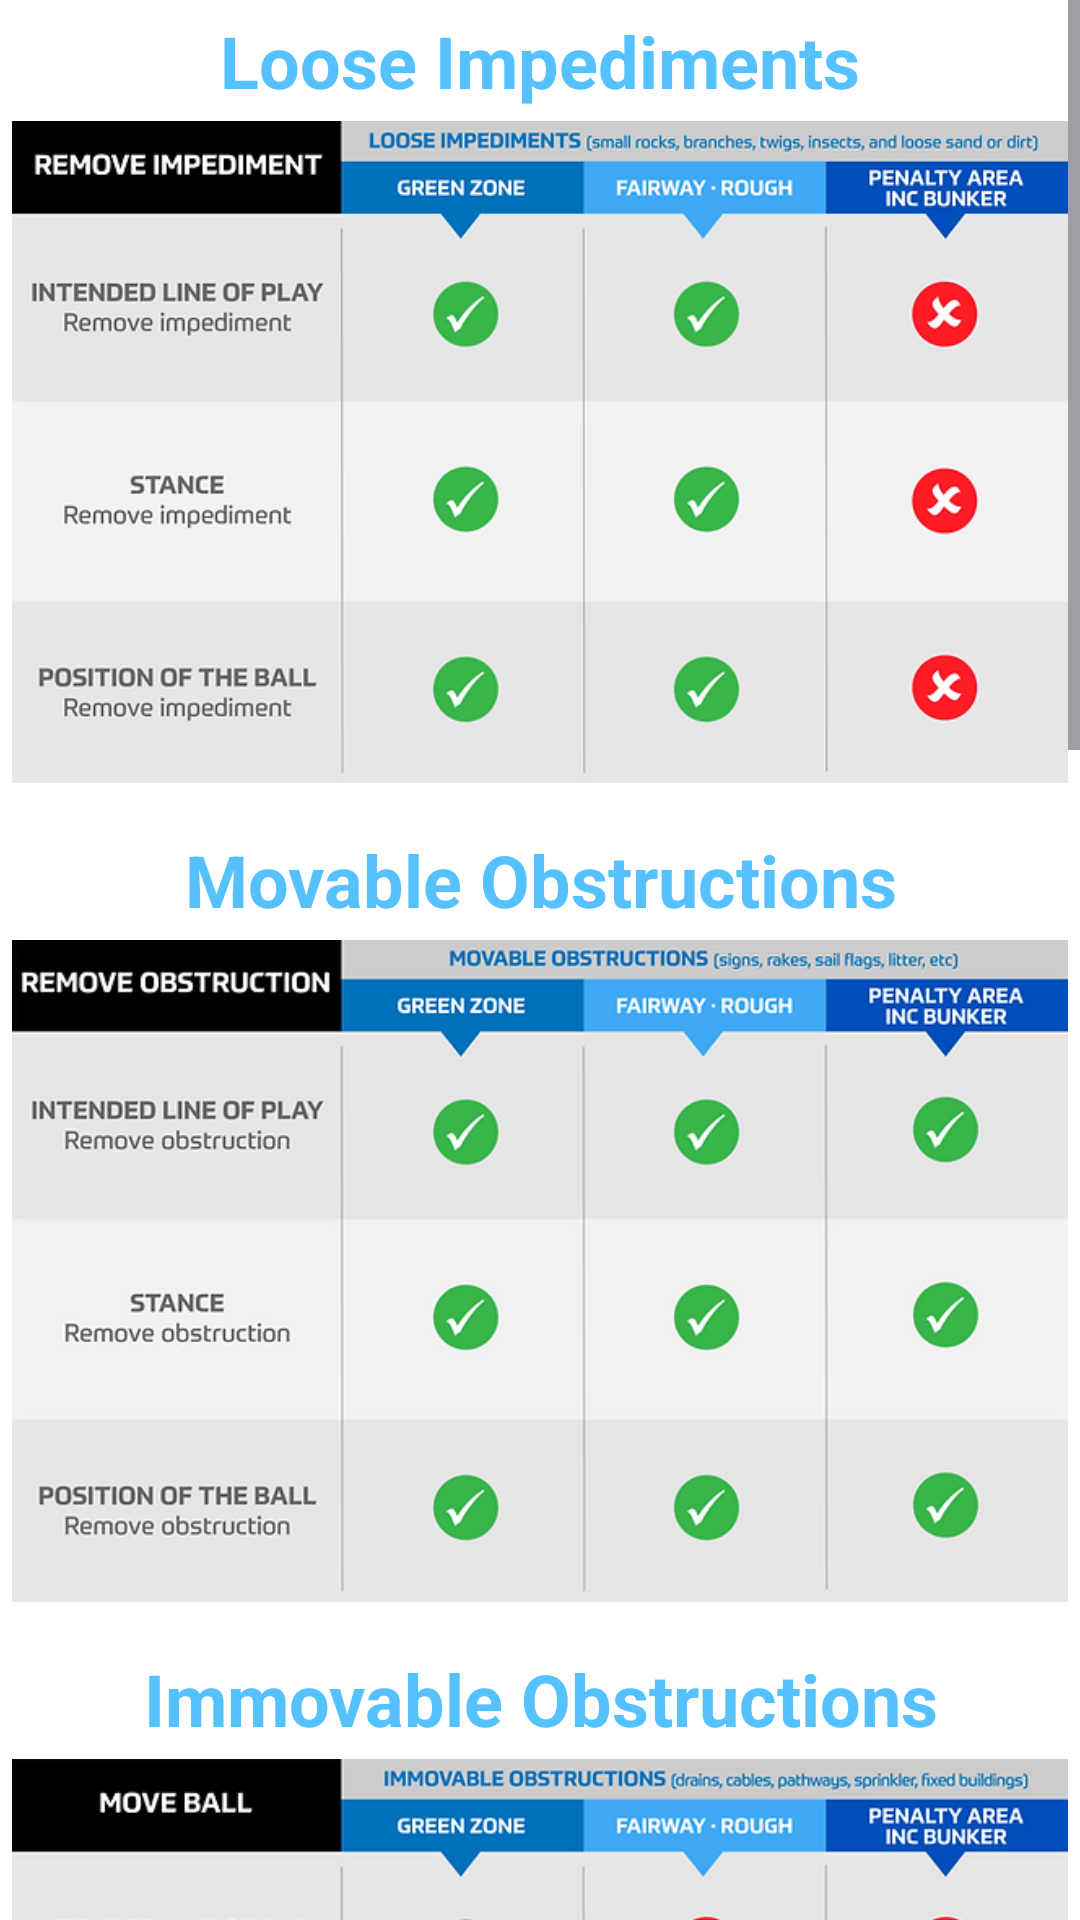

This screen was rendered from an Android layout file. Write that file and the resources it references.
<!-- AndroidManifest.xml: application theme Theme.FGCaddie -->
<!-- res/layout/fragment_obstructions_page.xml -->
<?xml version="1.0" encoding="utf-8"?>
<ScrollView xmlns:android="http://schemas.android.com/apk/res/android"
    xmlns:tools="http://schemas.android.com/tools"
    android:layout_width="match_parent"
    android:layout_height="match_parent"
    tools:context=".rules.ObstructionsPageFragment">

    <LinearLayout xmlns:android="http://schemas.android.com/apk/res/android"
        xmlns:tools="http://schemas.android.com/tools"
        android:layout_width="match_parent"
        android:layout_height="match_parent"
        android:paddingLeft="4dp"
        android:paddingRight="4dp"
        android:orientation="vertical">

        <TextView
            android:layout_width="match_parent"
            android:layout_height="wrap_content"
            android:textColor="@color/mfgc_blue"
            android:text="Loose Impediments"
            android:textSize="24sp"
            android:textStyle="bold"
            android:textAlignment="center"
            android:layout_marginTop="4dp"
            android:layout_marginBottom="4dp"
            />

        <ImageView
            android:layout_width="match_parent"
            android:layout_height="wrap_content"
            android:adjustViewBounds="true"
            android:layout_marginBottom="12dp"
            android:src="@drawable/obstructions_loose_impediments"
        />


        <TextView
            android:layout_width="match_parent"
            android:layout_height="wrap_content"
            android:textColor="@color/mfgc_blue"
            android:text="Movable Obstructions"
            android:textSize="24sp"
            android:textStyle="bold"
            android:textAlignment="center"
            android:layout_marginTop="4dp"
            android:layout_marginBottom="4dp"
            />

        <ImageView
            android:layout_width="match_parent"
            android:layout_height="wrap_content"
            android:adjustViewBounds="true"
            android:layout_marginBottom="12dp"
            android:src="@drawable/obstructions_movable_obstructions"
            />



        <TextView
            android:layout_width="match_parent"
            android:layout_height="wrap_content"
            android:textColor="@color/mfgc_blue"
            android:text="Immovable Obstructions"
            android:textSize="24sp"
            android:textStyle="bold"
            android:textAlignment="center"
            android:layout_marginTop="4dp"
            android:layout_marginBottom="4dp"
            />

        <ImageView
            android:layout_width="match_parent"
            android:layout_height="wrap_content"
            android:adjustViewBounds="true"
            android:layout_marginBottom="12dp"
            android:src="@drawable/obstructions_immovable_obstructions"
            />


        <TextView
            android:layout_width="match_parent"
            android:layout_height="wrap_content"
            android:textColor="@color/mfgc_blue"
            android:text="Abnormal Course Conditions"
            android:textSize="24sp"
            android:textStyle="bold"
            android:textAlignment="center"
            android:layout_marginTop="4dp"
            android:layout_marginBottom="4dp"
            />

        <ImageView
            android:layout_width="match_parent"
            android:layout_height="wrap_content"
            android:adjustViewBounds="true"
            android:layout_marginBottom="12dp"
            android:src="@drawable/obstructions_abnormal_course_conditions"
            />


        <TextView
            android:layout_width="match_parent"
            android:layout_height="wrap_content"
            android:textColor="@color/mfgc_blue"
            android:text="Unsafe Conditions"
            android:textSize="24sp"
            android:textStyle="bold"
            android:textAlignment="center"
            android:layout_marginTop="4dp"
            android:layout_marginBottom="4dp"
            />

        <ImageView
            android:layout_width="match_parent"
            android:layout_height="wrap_content"
            android:adjustViewBounds="true"
            android:layout_marginBottom="12dp"
            android:src="@drawable/obstructions_unsafe_course_conditions"
            />




        <TextView
            android:layout_width="match_parent"
            android:layout_height="wrap_content"
            android:textColor="@color/mfgc_blue"
            android:text="Tee Markers and OOB Stakes"
            android:textSize="24sp"
            android:textStyle="bold"
            android:textAlignment="center"
            android:layout_marginTop="4dp"
            android:layout_marginBottom="4dp"
            />

        <ImageView
            android:layout_width="match_parent"
            android:layout_height="wrap_content"
            android:adjustViewBounds="true"
            android:layout_marginBottom="12dp"
            android:src="@drawable/obstructions_tee_markers_and_stakes_oob"
            />

    </LinearLayout>
</ScrollView>
<!-- resources referenced by this layout -->
<resources>
  <color name="mfgc_blue">#56C1FF</color>
  <!-- drawable obstructions_abnormal_course_conditions: png bitmap (drawable, 96812 bytes) -->
  <!-- drawable obstructions_immovable_obstructions: png bitmap (drawable, 91820 bytes) -->
  <!-- drawable obstructions_loose_impediments: png bitmap (drawable, 73720 bytes) -->
  <!-- drawable obstructions_movable_obstructions: png bitmap (drawable, 86661 bytes) -->
  <!-- drawable obstructions_tee_markers_and_stakes_oob: png bitmap (drawable, 73987 bytes) -->
  <!-- drawable obstructions_unsafe_course_conditions: png bitmap (drawable, 83932 bytes) -->
  <style name="Theme.FGCaddie" parent="Theme.Material3.DayNight">
  
          
          <item name="android:statusBarColor">@color/button_bg_day</item>
  
          
          <item name="android:windowBackground">@color/layout_background_color_day</item>
  
          
          <item name="vectorIconTint">@color/medium_grey</item>
  
          
          <item name="borderlessButtonStyle">@style/AppButtonTextStyle</item>
          <item name="materialButtonOutlinedStyle">@style/Widget.App.Button.OutlinedButton</item>
          <item name="materialButtonStyle">@style/AppButtonStyle</item>
  
          
          <item name="backgroundLinearLayout">@color/button_bg_day</item>
          <item name="backgroundLinearLayoutButton">@color/ll_button_bg_day</item>
  
          <item name="colorPrimary">@color/mfgc_blue</item>
          <item name="colorPrimaryDark">@color/mfgc_blue</item>
          <item name="colorAccent">@color/mfgc_blue_bg</item>
  
      </style>
  <color name="button_bg_day">#DDDDDD</color>
  <color name="layout_background_color_day">#FFFFFF</color>
  <color name="medium_grey">#535353</color>
  <style name="AppButtonTextStyle" parent="Widget.Material3.Button.TextButton">
          <item name="materialThemeOverlay">@style/ThemeOverlay.App.Button.TextButton</item>
          <item name="android:textAppearance">@style/TextAppearance.App.Button</item>
          <item name="shapeAppearanceOverlay">@style/ShapeAppearance.App.SmallComponent</item>
      </style>
  <style name="Widget.App.Button.OutlinedButton" parent="Widget.Material3.Button.OutlinedButton">
          <item name="materialThemeOverlay">@style/ThemeOverlay.App.Button.TextButton</item>
          <item name="android:textAppearance">@style/TextAppearance.App.Button</item>
          <item name="shapeAppearance">@style/ShapeAppearance.App.SmallComponent</item>
      </style>
  <style name="AppButtonStyle" parent="Widget.Material3.Button">
          <item name="materialThemeOverlay">@style/ThemeOverlay.App.Button</item>
          <item name="android:textAppearance">@style/TextAppearance.App.Button</item>
          <item name="shapeAppearanceOverlay">@style/ShapeAppearance.App.SmallComponent</item>
      </style>
  <color name="ll_button_bg_day">#222222</color>
  <color name="mfgc_blue_bg">#8DB0C5</color>
  <style name="ThemeOverlay.App.Button.TextButton" parent="ThemeOverlay.Material3.Button.TextButton">
          
          <item name="colorOnSurface">@color/mfgc_blue</item>
  
          
          <item name="colorSecondaryContainer">@color/button_bg_day</item>
  
          
          <item name="colorOnSecondaryContainer">@color/mfgc_blue</item>
      </style>
  <style name="TextAppearance.App.Button" parent="TextAppearance.Material3.LabelLarge">
          <item name="fontFamily">sans-serif-medium</item>
          <item name="android:fontFamily">sans-serif-medium</item>
      </style>
  <style name="ShapeAppearance.App.SmallComponent" parent="ShapeAppearance.Material3.SmallComponent">
          <item name="cornerFamily">cut</item>
          <item name="cornerSize">4dp</item>
      </style>
  <style name="ThemeOverlay.App.Button" parent="ThemeOverlay.Material3.Button">
          
          <item name="colorPrimary">@color/button_bg_day</item>
          
          <item name="colorOnPrimary">@color/dark_grey</item>
      </style>
  <color name="dark_grey">#222222</color>
</resources>
